Photos from the image-classification dataset "SPBDD-Sugarcane-Pokkah-Boeng-Dataset" in the GitHub repository Shukichi/SPBDD-Sugarcane-Pokkah-Boeng-Dataset. Its 4 classes are: healthy, mild, moderate, severe.

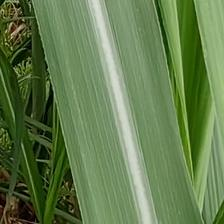
Label: healthy

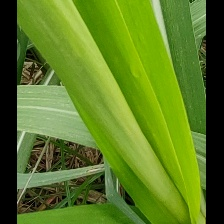
Label: mild

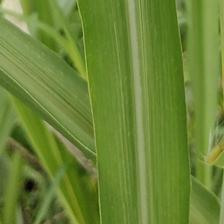
Label: healthy

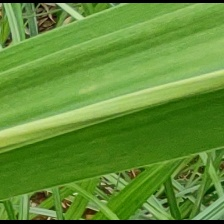
Label: mild

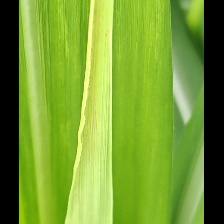
Label: mild

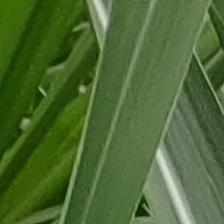
Label: healthy
